Dataset: cropped_dataset (GitHub, vkerem0/visionfortress). Classes: demoman, engineer, heavy, medic, pyro, scout, sniper, soldier, spy.

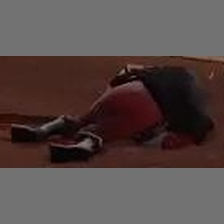
Label: demoman

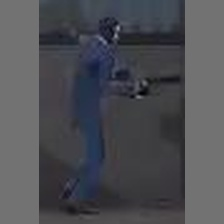
Label: spy

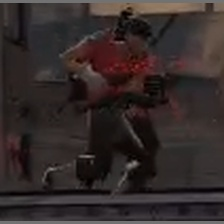
Label: scout

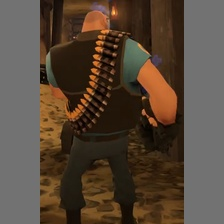
Label: heavy

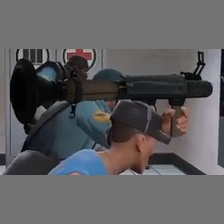
Label: soldier

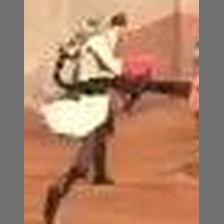
Label: medic
